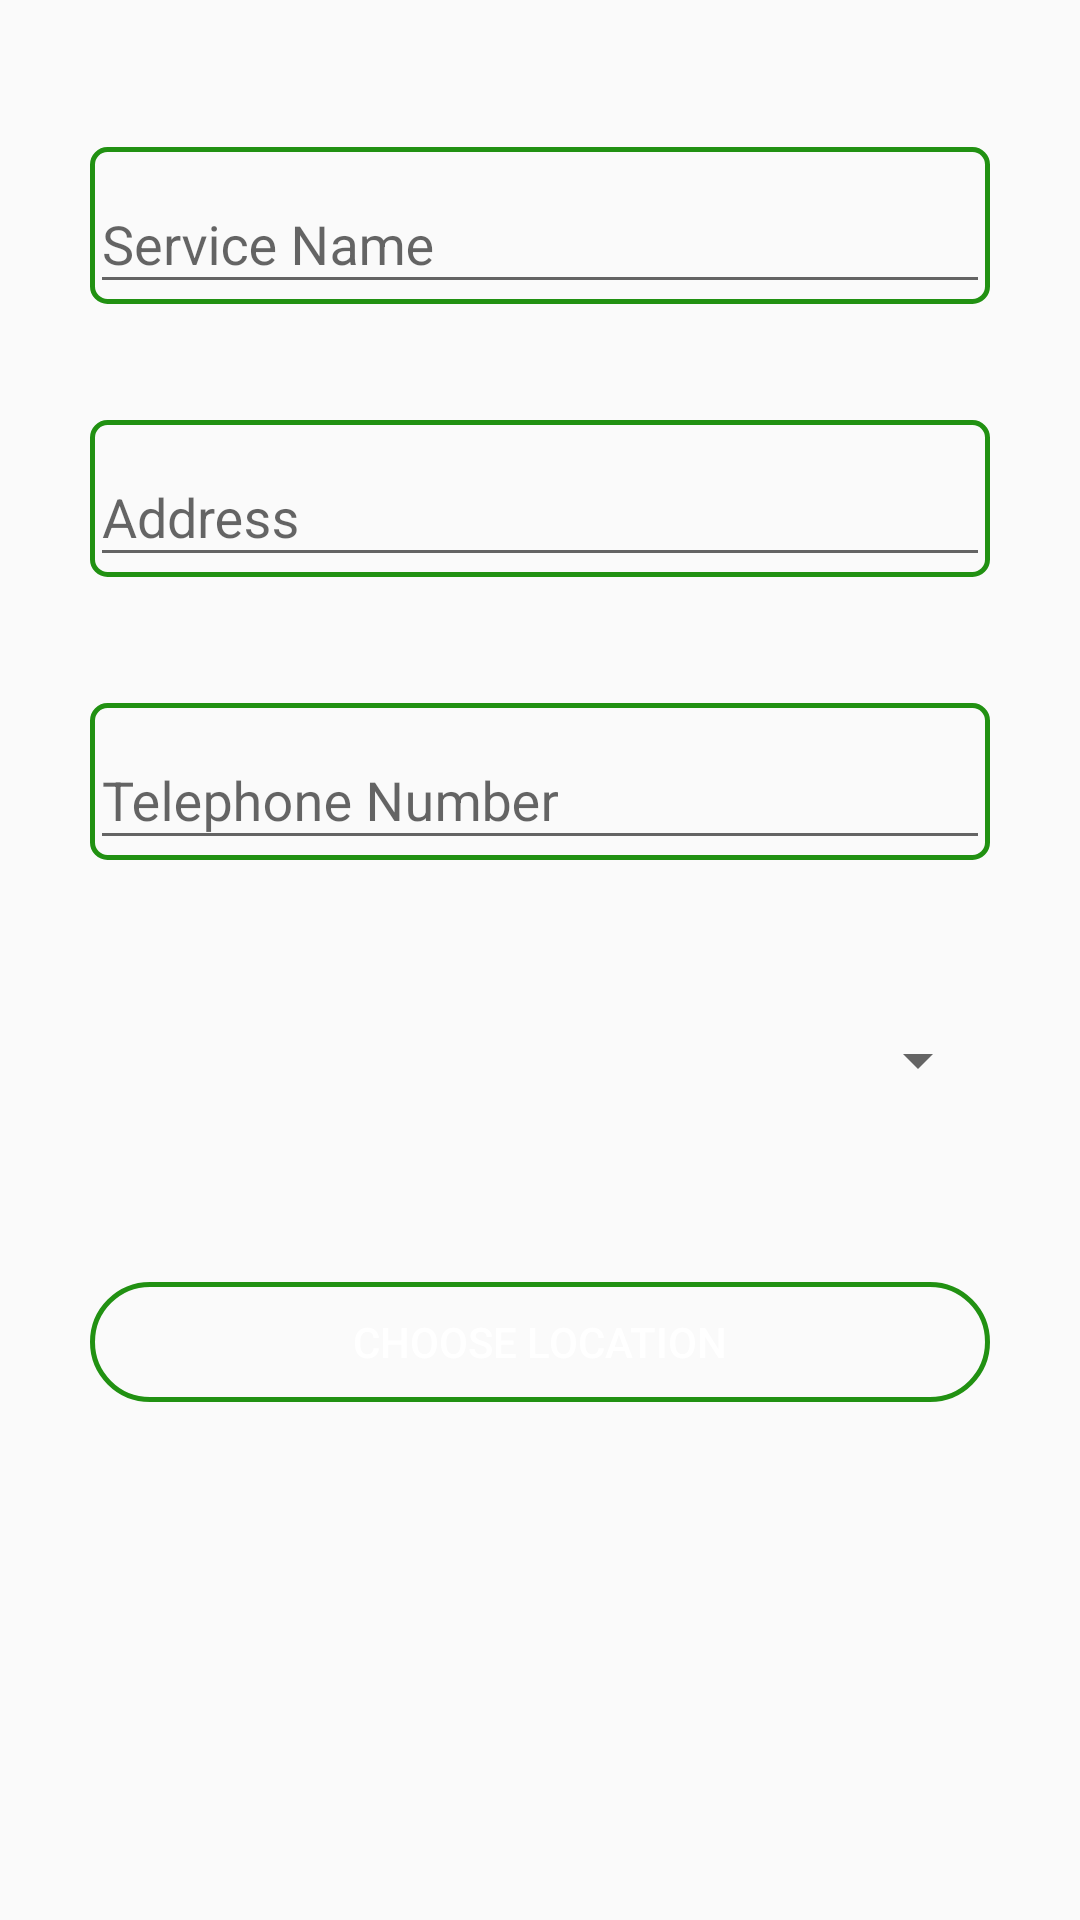

Android layout source for this screen:
<!-- AndroidManifest.xml: application theme AppTheme -->
<!-- res/layout/edit_service_dialog.xml -->
<?xml version="1.0" encoding="utf-8"?>
<android.support.constraint.ConstraintLayout xmlns:android="http://schemas.android.com/apk/res/android"
    xmlns:app="http://schemas.android.com/apk/res-auto"
    xmlns:tools="http://schemas.android.com/tools"
    android:layout_width="match_parent"
    android:layout_height="match_parent"
    android:background="@drawable/login_bkg"
    >


    <android.support.design.widget.TextInputLayout
        android:id="@+id/textInputLayout_dialog"
        android:layout_width="300dp"
        android:layout_height="wrap_content"
        android:layout_alignParentTop="true"

        android:layout_marginEnd="42dp"
        android:layout_marginStart="42dp"
        android:layout_marginTop="25dp"
        android:background="@drawable/my_spinner"
        app:layout_constraintBottom_toTopOf="@+id/textInputLayout2_dialog"
        app:layout_constraintEnd_toEndOf="parent"
        app:layout_constraintStart_toStartOf="parent"
        app:layout_constraintTop_toTopOf="parent">

        <android.support.design.widget.TextInputEditText
            android:id="@+id/service_name_dialog"
            android:layout_width="match_parent"
            android:layout_height="wrap_content"
            android:hint="Service Name"
            android:editable="false"/>
    </android.support.design.widget.TextInputLayout>

    <Spinner
        android:id="@+id/cattegory_spinner_dialog"
        android:layout_width="300dp"
        android:layout_height="50dp"

        android:layout_marginEnd="42dp"
        android:layout_marginStart="42dp"
        android:layout_marginTop="18dp"

        app:layout_constraintBottom_toTopOf="@+id/pick_location_dialog"
        app:layout_constraintEnd_toEndOf="parent"
        app:layout_constraintStart_toStartOf="parent"
        app:layout_constraintTop_toBottomOf="@+id/textInputLayout3_dialog" />

    <Button
        android:id="@+id/pick_location_dialog"
        android:layout_width="300dp"
        android:layout_height="40dp"

        android:layout_marginBottom="149dp"
        android:layout_marginEnd="42dp"
        android:layout_marginStart="42dp"
        android:layout_marginTop="25dp"
        android:background="@drawable/my_btn"
        android:text="Choose Location"
        android:textColor="@android:color/white"
        app:layout_constraintBottom_toBottomOf="parent"
        app:layout_constraintEnd_toEndOf="parent"
        app:layout_constraintStart_toStartOf="parent"
        app:layout_constraintTop_toBottomOf="@+id/cattegory_spinner_dialog" />

    <android.support.design.widget.TextInputLayout
        android:id="@+id/textInputLayout2_dialog"
        android:layout_width="300dp"
        android:layout_height="wrap_content"
        android:layout_marginEnd="42dp"
        android:layout_marginStart="42dp"
        android:layout_marginTop="15dp"
        android:background="@drawable/my_spinner"
        app:layout_constraintBottom_toTopOf="@+id/textInputLayout3_dialog"
        app:layout_constraintEnd_toEndOf="parent"
        app:layout_constraintStart_toStartOf="parent"
        app:layout_constraintTop_toBottomOf="@+id/textInputLayout_dialog">

        <android.support.design.widget.TextInputEditText
            android:id="@+id/address_service_dialog"
            android:layout_width="match_parent"
            android:layout_height="wrap_content"
            android:hint="Address" />
    </android.support.design.widget.TextInputLayout>

    <android.support.design.widget.TextInputLayout
        android:id="@+id/textInputLayout3_dialog"
        android:layout_width="300dp"
        android:layout_height="wrap_content"
        android:layout_marginEnd="42dp"
        android:layout_marginStart="42dp"
        android:layout_marginTop="18dp"
        android:background="@drawable/my_spinner"
        app:layout_constraintBottom_toTopOf="@+id/cattegory_spinner_dialog"
        app:layout_constraintEnd_toEndOf="parent"
        app:layout_constraintStart_toStartOf="parent"
        app:layout_constraintTop_toBottomOf="@+id/textInputLayout2_dialog">

        <android.support.design.widget.TextInputEditText
            android:id="@+id/telephone_service_dialog"
            android:layout_width="match_parent"
            android:layout_height="wrap_content"
            android:hint="Telephone Number"
            android:inputType="phone" />

    </android.support.design.widget.TextInputLayout>
</android.support.constraint.ConstraintLayout>
<!-- resources referenced by this layout -->
<resources>
  <!-- drawable my_btn (drawable) -->
  <?xml version="1.0" encoding="utf-8"?>
  <shape xmlns:android="http://schemas.android.com/apk/res/android"
      android:shape="rectangle">
  
      <corners android:radius="20dp" />
      <stroke android:width="5px" android:color="#219112" />
  
  </shape>
  <!-- drawable my_spinner (drawable) -->
  <?xml version="1.0" encoding="utf-8"?>
  <shape xmlns:android="http://schemas.android.com/apk/res/android"
      android:shape="rectangle">
  
      <corners android:radius="5dp" />
      <stroke android:width="5px" android:color="#219112" />
  
  </shape>
  <style name="AppTheme" parent="Theme.AppCompat.Light.DarkActionBar">
          
          <item name="colorPrimary">@color/colorPrimary</item>
          <item name="colorPrimaryDark">@color/colorPrimaryDark</item>
          <item name="colorAccent">@color/colorAccent</item>
      </style>
  <color name="colorPrimary">#34be64</color>
  <color name="colorPrimaryDark">#31a15f</color>
  <color name="colorAccent">#46ac6d</color>
</resources>
